Dataset: smart-bin (GitHub, Crowdhackathon-SmartCity2/the-place). Classes: glass, metal, plastic.

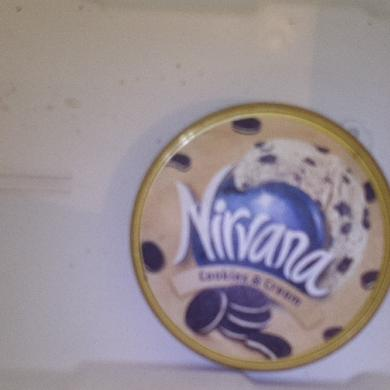
Label: plastic

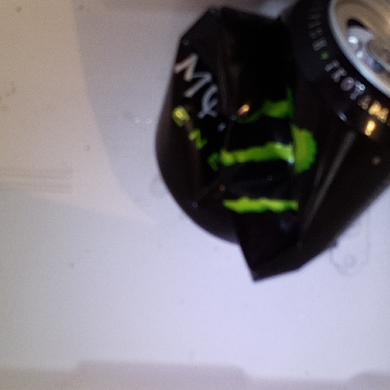
Label: metal

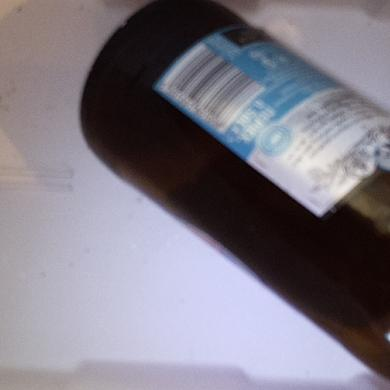
Label: glass

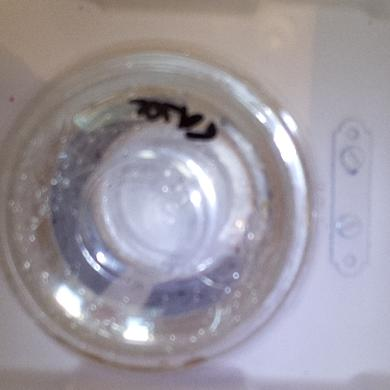
Label: plastic

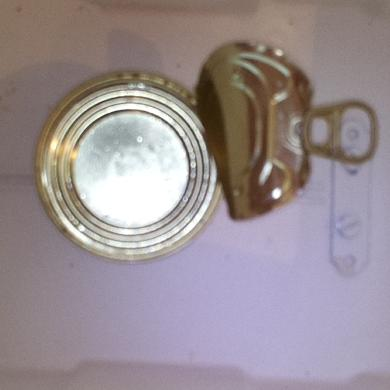
Label: metal

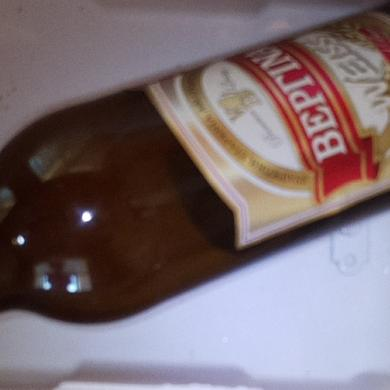
Label: glass
